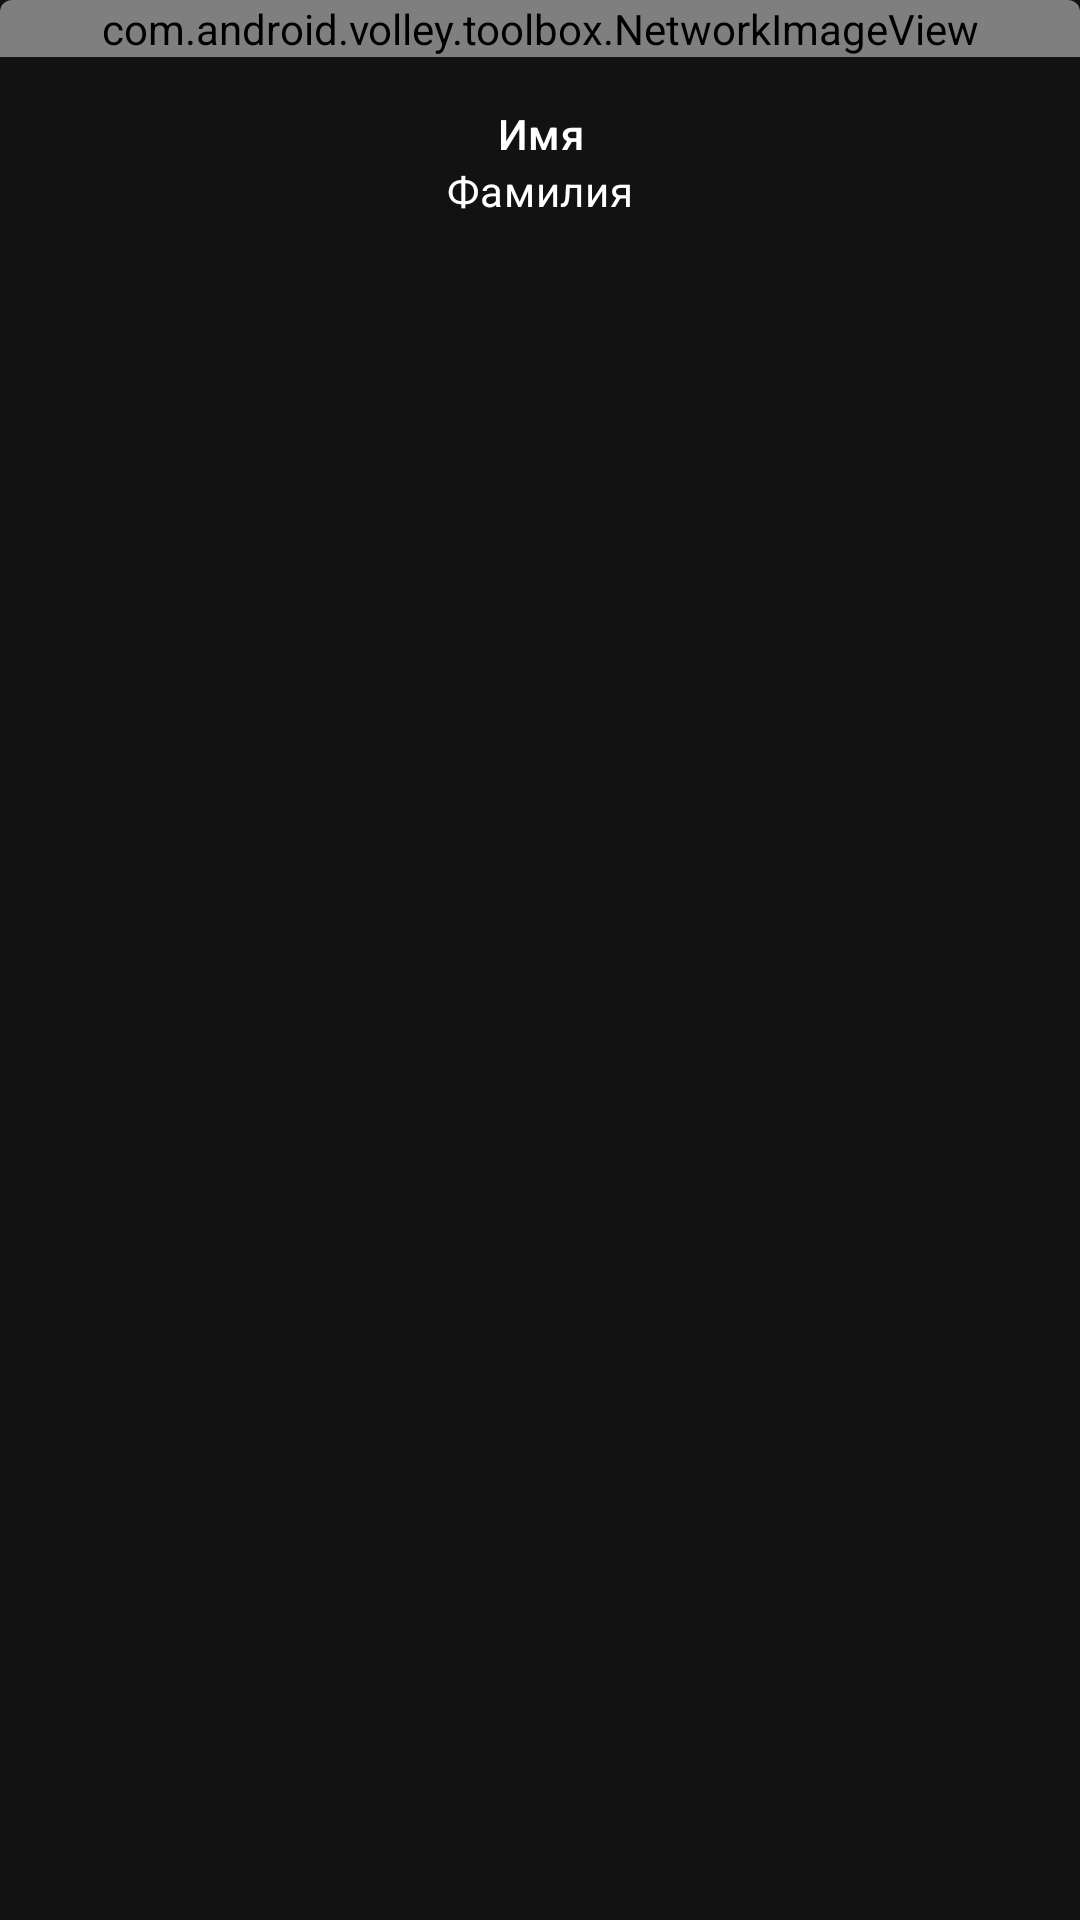

Write the Android layout XML for this screen, with the resource values it uses.
<!-- AndroidManifest.xml: application theme Theme.Dedivoevali -->
<!-- res/layout/activity_second.xml -->
<?xml version="1.0" encoding="utf-8"?>
<com.google.android.material.card.MaterialCardView xmlns:android="http://schemas.android.com/apk/res/android"
    xmlns:app="http://schemas.android.com/apk/res-auto"
    android:layout_width="match_parent"
    android:layout_height="wrap_content"
    app:cardBackgroundColor="@android:color/transparent"
    app:cardElevation="0dp"
    app:cardPreventCornerOverlap="true">

    <LinearLayout
        android:layout_width="match_parent"
        android:layout_height="wrap_content"
        android:orientation="vertical">

        <com.android.volley.toolbox.NetworkImageView
            android:id="@+id/product_image"
            android:layout_width="match_parent"
            android:layout_height="wrap_content"
            android:background="?attr/colorPrimaryDark"
            android:scaleType="centerCrop" />

        <LinearLayout
            android:layout_width="match_parent"
            android:layout_height="wrap_content"
            android:orientation="vertical"
            android:padding="16dp">

            <TextView
                android:id="@+id/product_title"
                android:layout_width="match_parent"
                android:layout_height="wrap_content"
                android:text="@string/mfcm_name"
                android:gravity="center"
                android:textAppearance="?attr/textAppearanceSubtitle2" />

            <TextView
                android:id="@+id/product_price"
                android:layout_width="match_parent"
                android:layout_height="wrap_content"
                android:text="@string/mfcm_surname"
                android:gravity="center"
                android:textAppearance="?attr/textAppearanceBody2" />
        </LinearLayout>
    </LinearLayout>
</com.google.android.material.card.MaterialCardView>
<!-- resources referenced by this layout -->
<resources>
  <string name="mfcm_name">Имя</string>
  <string name="mfcm_surname">Фамилия</string>
  <style name="Theme.Dedivoevali" parent="Theme.MaterialComponents.NoActionBar">
          
          <item name="colorPrimary">@color/purple_500</item>
          <item name="colorPrimaryVariant">@color/purple_700</item>
          <item name="colorOnPrimary">@color/white</item>
          
          <item name="colorSecondary">@color/teal_200</item>
          <item name="colorSecondaryVariant">@color/teal_700</item>
          <item name="colorOnSecondary">@color/black</item>
          
          <item name="android:statusBarColor" tools:targetApi="l">?attr/colorPrimaryVariant</item>
          
      </style>
  <!-- not gathered from this repository: default colours our renderer supplied (Android Studio template values) -->
  <color name="purple_500">#FF6200EE</color>
  <color name="purple_700">#FF3700B3</color>
  <color name="teal_200">#FF03DAC5</color>
  <color name="teal_700">#FF018786</color>
  <color name="black">#FF000000</color>
  <color name="white">#FFFFFFFF</color>
</resources>
